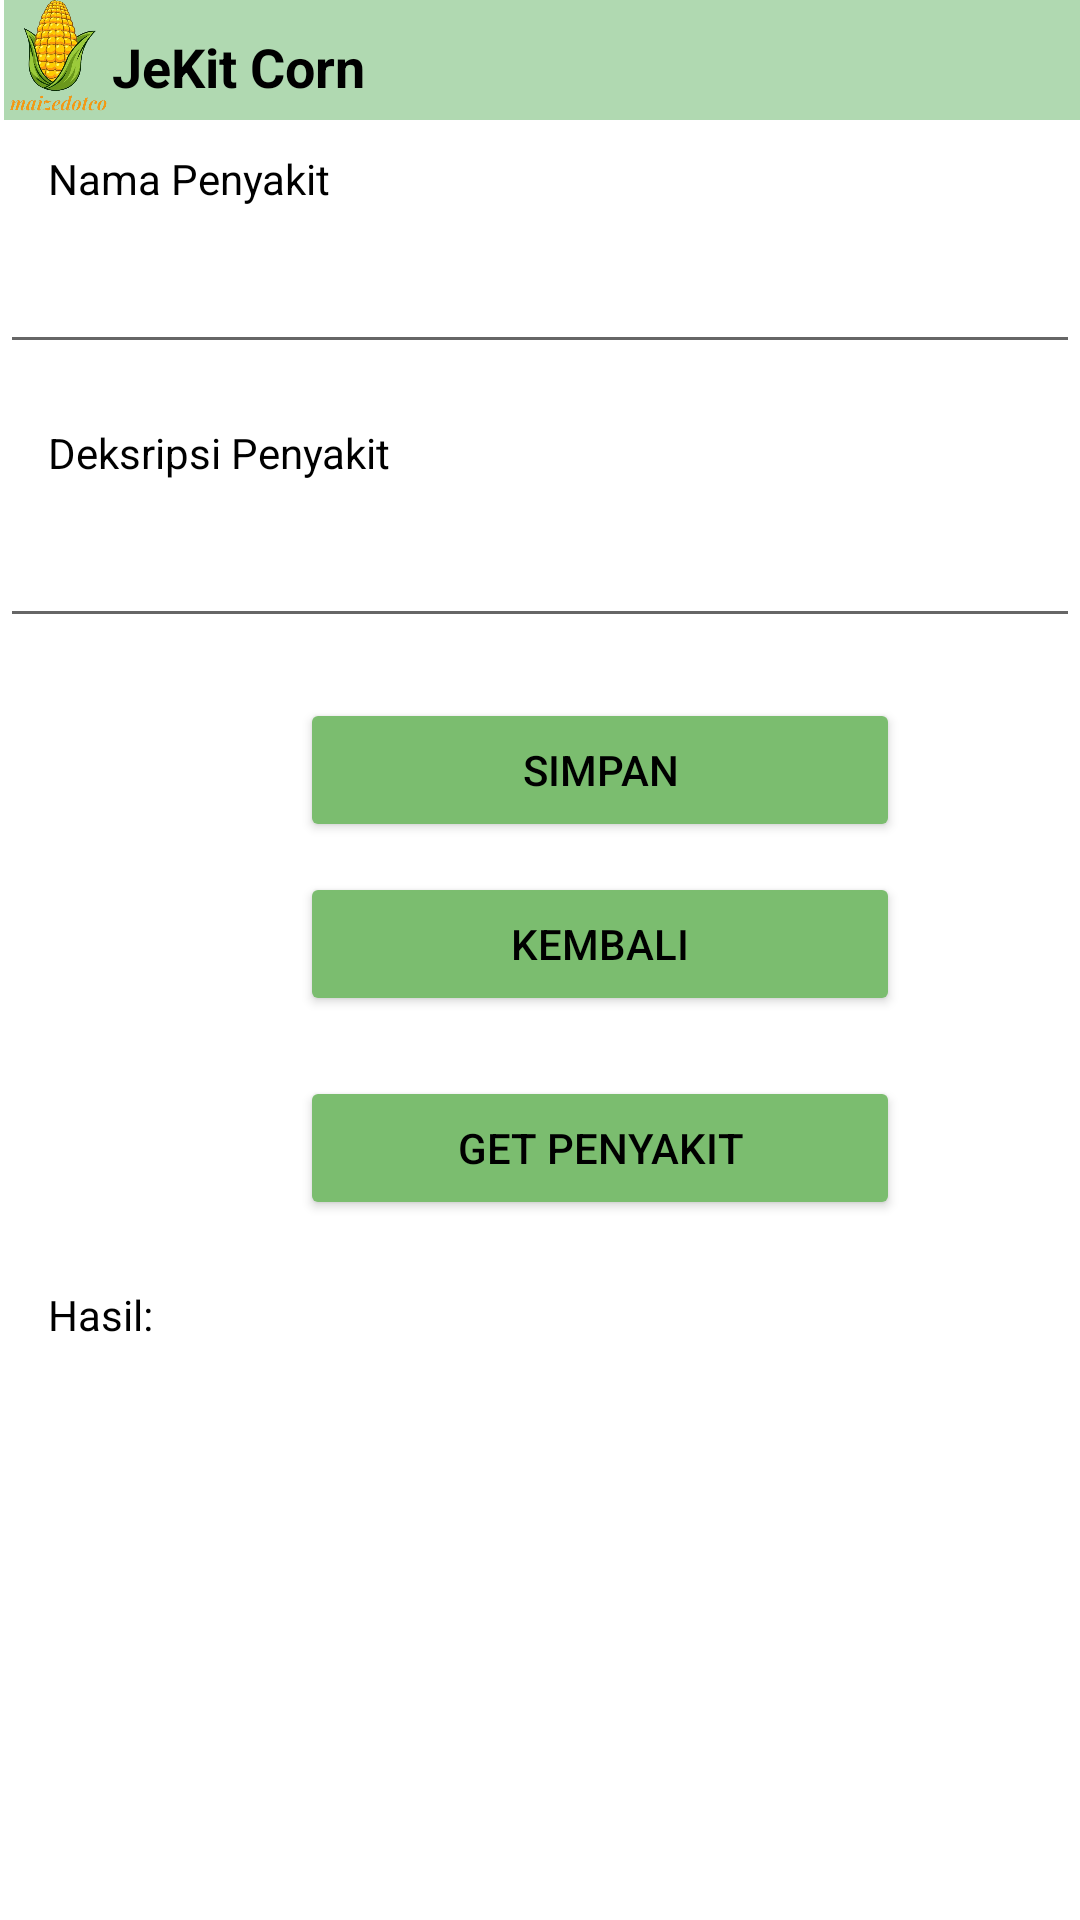

Layout XML and referenced resources for this Android screen:
<!-- AndroidManifest.xml: application theme Theme.Maizedotco.NoActionBar -->
<!-- res/layout/activity_create.xml -->
<?xml version="1.0" encoding="utf-8"?>
<ScrollView
    xmlns:android="http://schemas.android.com/apk/res/android"
    xmlns:app="http://schemas.android.com/apk/res-auto"
    xmlns:tools="http://schemas.android.com/tools"
    android:layout_width="match_parent"
    android:layout_height="match_parent"
    android:paddingBottom="16dp"
    tools:context=".CreateActivity">

    <RelativeLayout
        android:layout_width="match_parent"
        android:layout_height="wrap_content">

    <ImageView
        android:id="@+id/imageview"
        android:layout_width="40dp"
        android:layout_height="40dp"
        android:src="@drawable/maizeicon"/>

    <TextView
        android:id="@+id/jenis"
        android:layout_width="374dp"
        android:layout_height="40dp"
        android:layout_marginLeft="-3dp"
        android:layout_toRightOf="@id/imageview"
        android:background="@color/lime"
        android:paddingTop="10dp"
        android:text="JeKit Corn"
        android:textColor="@color/black"
        android:textSize="18sp"
        android:textStyle="bold" />


    <TextView
        android:id="@+id/namapenyakit"
        android:layout_width="wrap_content"
        android:layout_height="wrap_content"
        android:textColor="@color/black"
        android:paddingTop="50dp"
        android:text="Nama Penyakit"
        android:paddingLeft="16dp"
        android:paddingRight="16dp"/>
    <EditText
        android:id="@+id/nama"
        android:paddingTop="5dp"
        android:layout_below="@+id/namapenyakit"
        android:layout_marginTop="16dp"
        android:layout_width="match_parent"
        android:layout_height="wrap_content"
        android:paddingLeft="16dp"
        android:paddingRight="16dp"
        android:inputType="text"/>
    <TextView
        android:id="@+id/judulPenyakit"
        android:layout_width="wrap_content"
        android:layout_height="wrap_content"
        android:textColor="@color/black"
        android:layout_below="@+id/nama"
        android:paddingTop="20dp"
        android:text="Deksripsi Penyakit"
        android:paddingLeft="16dp"
        android:paddingRight="16dp"/>
    <EditText
        android:id="@+id/penyakit"
        android:layout_marginTop="16dp"
        android:paddingTop="5dp"
        android:layout_width="match_parent"
        android:layout_height="wrap_content"
        android:layout_below="@+id/judulPenyakit"
        android:inputType="text"
        android:paddingLeft="16dp"
        android:paddingRight="16dp"/>
    <Button
        android:id="@+id/btn_simpan"
        android:layout_below="@+id/penyakit"
        android:layout_marginTop="20dp"
        android:layout_width="200dp"
        android:layout_height="wrap_content"
        android:backgroundTint="#7BBD6F"
        android:textColor="@color/black"
        android:layout_marginLeft="100dp"
        android:text="Simpan"/>
    <Button
        android:id="@+id/btn_kembali"
        android:layout_below="@+id/btn_simpan"
        android:layout_marginTop="10dp"
        android:backgroundTint="#7BBD6F"
        android:textColor="@color/black"
        android:layout_marginLeft="100dp"
        android:layout_width="200dp"
        android:layout_height="wrap_content"
        android:text="Kembali"/>

    <Button
        android:id="@+id/btn_mongo"
        android:layout_width="200dp"
        android:layout_height="wrap_content"
        android:backgroundTint="#7BBD6F"
        android:text="Get Penyakit"
        android:layout_marginTop="20dp"
        android:textColor="@color/black"
        android:layout_below="@id/btn_kembali"
        android:layout_marginLeft="100dp"/>

    <TextView
        android:id="@+id/tvResult"
        android:layout_width="match_parent"
        android:layout_height="wrap_content"
        android:layout_below="@id/btn_kembali"
        android:layout_marginTop="70dp"
        android:paddingTop="20dp"
        android:paddingLeft="16dp"
        android:paddingRight="16dp"
        android:textColor="@color/black"
        android:text="Hasil:" />

    </RelativeLayout>

</ScrollView>
<!-- resources referenced by this layout -->
<resources>
  <color name="black">#FF000000</color>
  <color name="lime">#B0D9B1</color>
  <!-- drawable maizeicon: png bitmap (drawable, 219765 bytes) -->
  <style name="Theme.Maizedotco.NoActionBar">
          <item name="windowActionBar">false</item>
          <item name="windowNoTitle">true</item>
      </style>
</resources>
